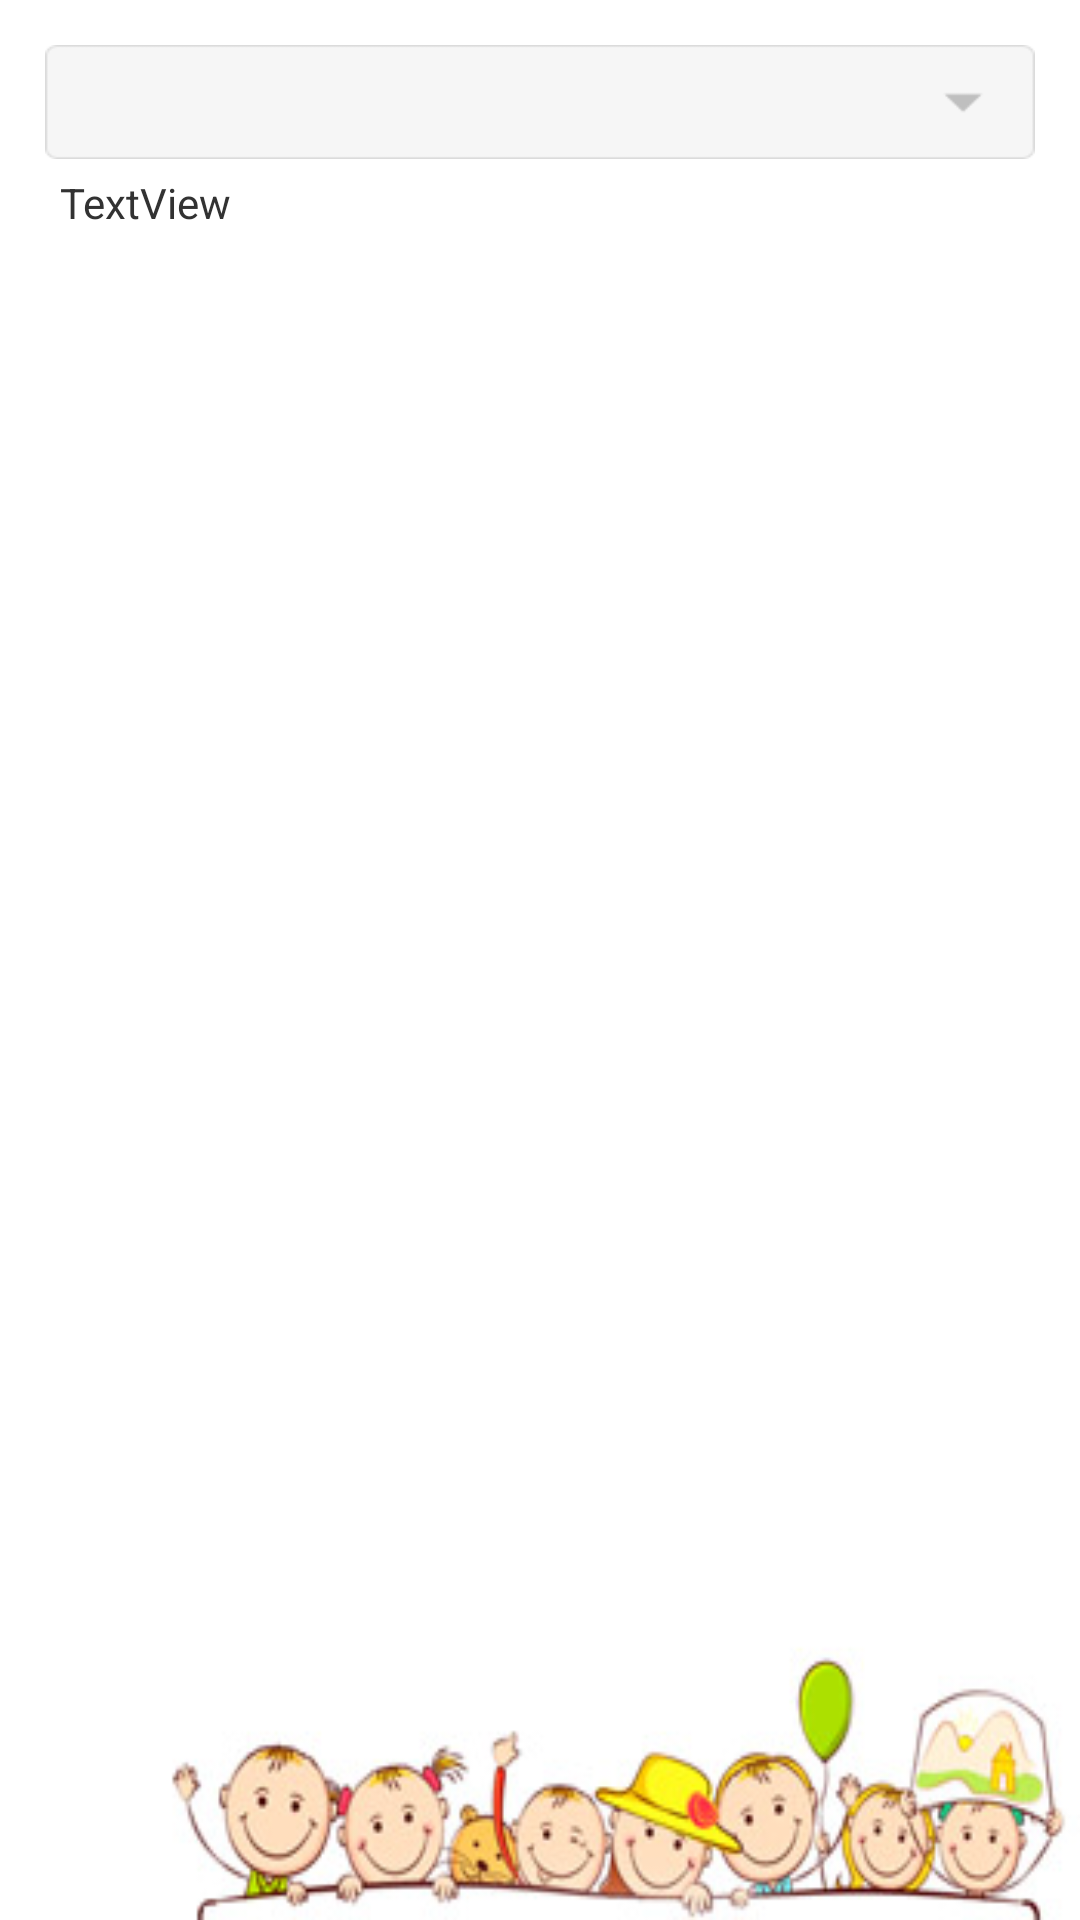

Reconstruct the res/layout file that produces this screen, plus the resources it refers to.
<!-- AndroidManifest.xml: application theme AppTheme -->
<!-- res/layout/activity_homework.xml -->
<?xml version="1.0" encoding="utf-8"?>

<LinearLayout xmlns:android="http://schemas.android.com/apk/res/android"
    android:layout_width="match_parent"
    android:layout_height="match_parent"
    android:background="@drawable/back"
    android:orientation="vertical" >

    <LinearLayout
        android:layout_width="match_parent"
        android:layout_height="wrap_content"
        android:layout_margin="15dp"
        android:orientation="vertical" >

        <Spinner
            android:id="@+id/spClassname_homework"
            android:layout_width="match_parent"
            android:layout_height="38dp"
            android:background="@drawable/spinner" />

        <TextView
            android:id="@+id/tvDate_homework"
            android:layout_width="wrap_content"
            android:layout_height="wrap_content"
            android:layout_margin="5dp"
            android:text="TextView" />

    </LinearLayout>

    <ListView
        android:id="@+id/lvHomeworkList"
        android:layout_width="match_parent"
        android:layout_height="wrap_content"
        android:layout_margin="15dp" >

    </ListView>

</LinearLayout>
<!-- resources referenced by this layout -->
<resources>
  <!-- drawable back: jpg bitmap (drawable-hdpi, 31478 bytes) -->
  <!-- drawable spinner: png bitmap (drawable-hdpi, 3521 bytes) -->
  <style name="AppTheme" parent="AppBaseTheme">
         	
         	
          
      </style>
  <style name="AppBaseTheme" parent="android:Theme.Light">
          
      </style>
</resources>
